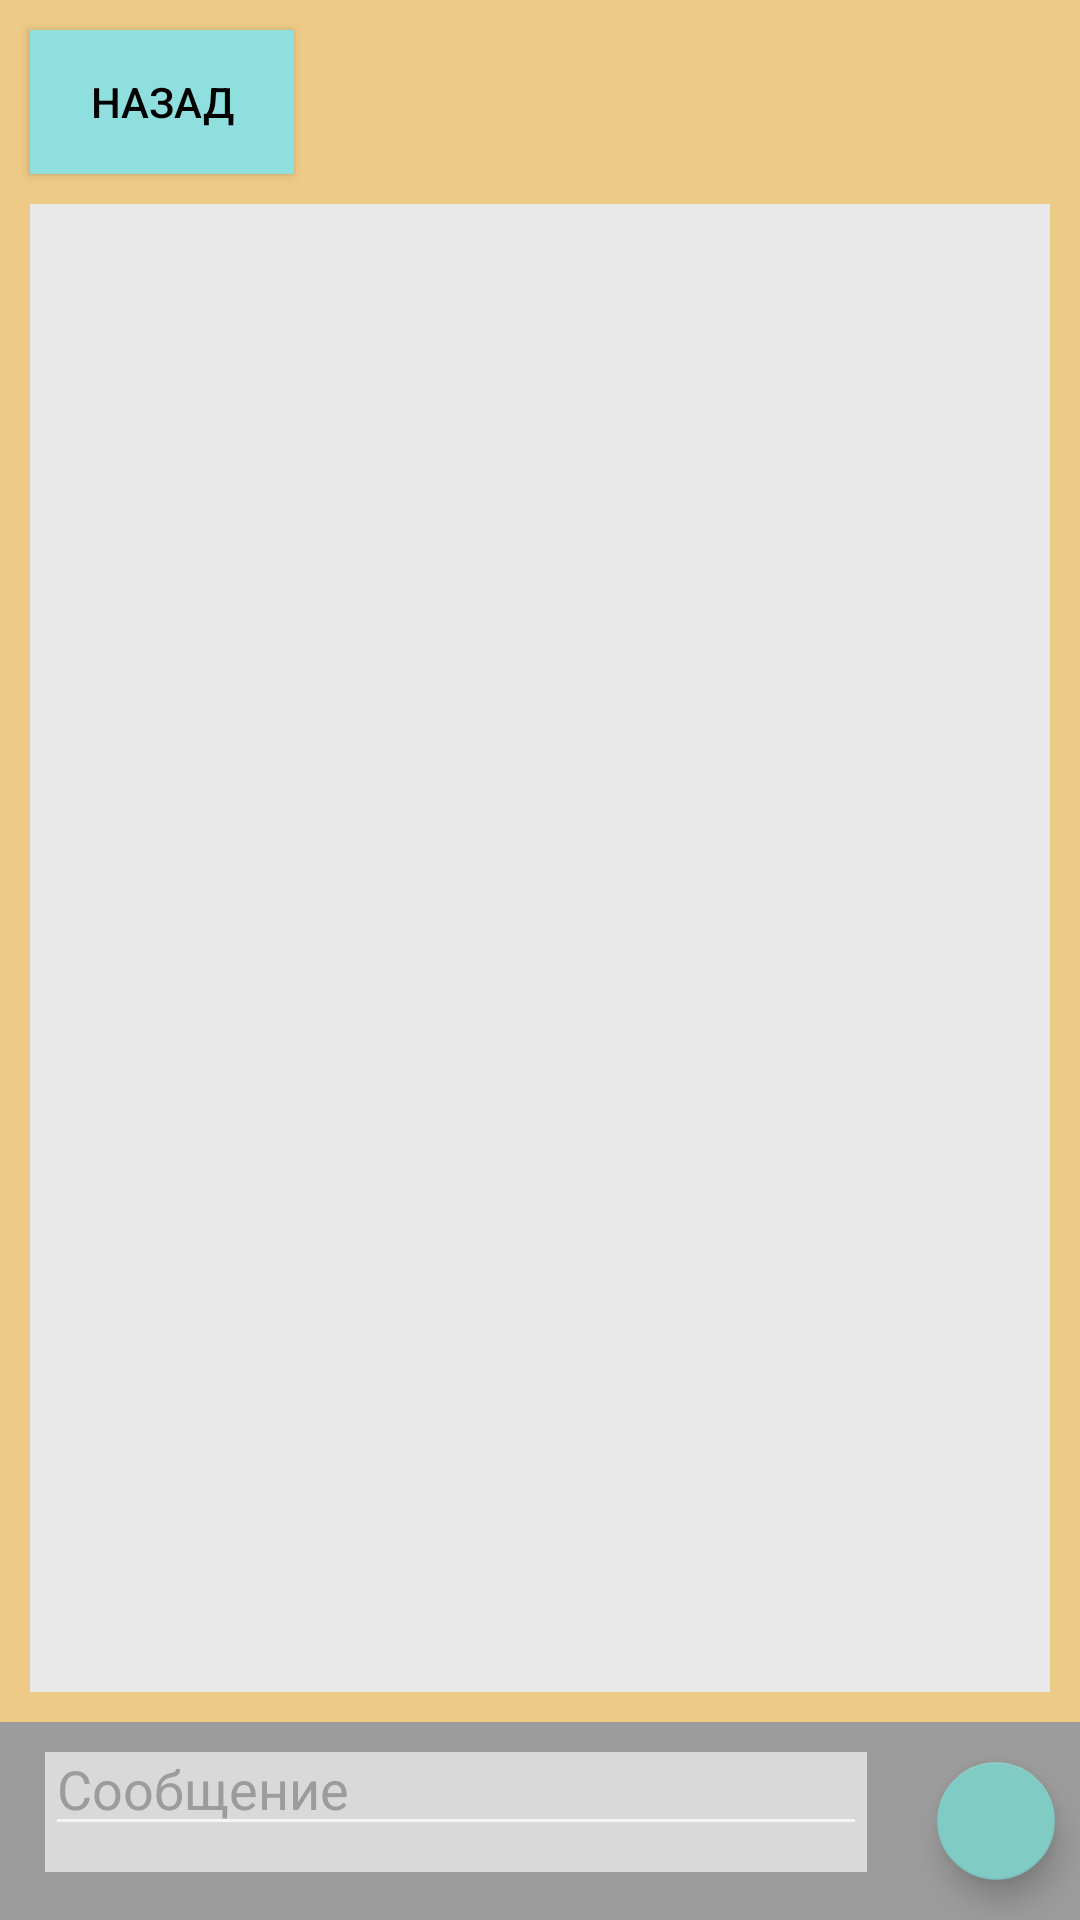

Layout XML and referenced resources for this Android screen:
<!-- AndroidManifest.xml: application theme Theme.Biblinarium -->
<!-- res/layout/fragment_exchange_chat.xml -->
<?xml version="1.0" encoding="utf-8"?>
<RelativeLayout xmlns:android="http://schemas.android.com/apk/res/android"
    xmlns:tools="http://schemas.android.com/tools"
    android:layout_width="match_parent"
    android:layout_height="match_parent"
    android:background="@color/fragmentBackgroundLight"
    tools:context=".mvvm.views.ui.pages.exchange.ExchangeChatFragment">

    <Button
        android:id="@+id/button_fragment_exchange_chat_backButton"
        android:layout_width="wrap_content"
        android:layout_height="wrap_content"
        android:layout_marginStart="10dp"
        android:layout_marginTop="10dp"
        android:background="@color/button"
        android:text="Назад"
        android:textColor="@color/black"/>

    <ScrollView
        android:layout_width="match_parent"
        android:layout_height="match_parent"
        android:layout_below="@+id/button_fragment_exchange_chat_backButton"
        android:layout_above="@id/layout_fragment_exchange_chat_sendBox"
        android:background="@color/grayBackgroundLight"
        android:layout_margin="10dp"
        android:layout_marginStart="10dp"
        android:layout_marginTop="10dp"
        android:layout_marginEnd="10dp"
        android:layout_marginBottom="10dp">

        <RelativeLayout
            android:id="@+id/layout_fragment_exchange_chat_messages"
            android:layout_width="match_parent"
            android:layout_height="wrap_content" >


        </RelativeLayout>
    </ScrollView>

    <RelativeLayout
        android:id="@+id/layout_fragment_exchange_chat_sendBox"
        android:layout_width="match_parent"
        android:layout_height="wrap_content"
        android:layout_alignParentBottom="true"
        android:background="@color/grayForeground">

        <View
            android:layout_width="match_parent"
            android:layout_height="40dp"
            android:layout_gravity="center"
            android:layout_marginHorizontal="15dp"
            android:layout_marginVertical="10dp"
            android:layout_toStartOf="@+id/floatingActionButton_fragment_exchange_chat_sendButton"
            android:background="@color/grayBackground" />

        <EditText
            android:id="@+id/editText_fragment_exchange_chat_message"
            android:layout_width="match_parent"
            android:layout_height="wrap_content"
            android:layout_gravity="center"
            android:layout_toStartOf="@+id/floatingActionButton_fragment_exchange_chat_sendButton"
            android:layout_marginHorizontal="15dp"
            android:hint="@string/hint_discussionMessage"
            android:textColorHint="@color/grayForeground" />

        <com.google.android.material.floatingactionbutton.FloatingActionButton
            android:id="@+id/floatingActionButton_fragment_exchange_chat_sendButton"
            android:layout_width="wrap_content"
            android:layout_height="wrap_content"
            android:layout_alignParentEnd="true"
            android:layout_marginVertical="5dp"
            android:scaleX="0.7"
            android:scaleY="0.7"
            android:clickable="true"
            android:src="@drawable/ic_send" />


    </RelativeLayout>

</RelativeLayout>
<!-- resources referenced by this layout -->
<resources>
  <color name="black">#FF000000</color>
  <color name="button">#90DFDF</color>
  <color name="fragmentBackgroundLight">#EDCA86</color>
  <color name="grayBackground">#d9d9d9</color>
  <color name="grayBackgroundLight">#e8e8e8</color>
  <color name="grayForeground">#9C9C9C</color>
  <string name="hint_discussionMessage">Сообщение</string>
  <style name="Theme.Biblinarium" parent="Theme.AppCompat.NoActionBar">
          
          <item name="colorPrimary">@color/black</item>
          <item name="colorPrimaryVariant">@color/fragmentBackground</item>
          <item name="colorOnPrimary">@color/fragmentBackground</item>
          
          <item name="colorSecondary">@color/grayForeground</item>
          <item name="colorSecondaryVariant">@color/grayForeground</item>
          <item name="colorOnSecondary">@color/black</item>
          
          <item name="android:statusBarColor" tools:targetApi="l">?attr/colorPrimaryVariant</item>
          
      </style>
  <color name="fragmentBackground">#C59D51</color>
</resources>
